Run: headless pygame with SDL's dummy video driver; simulated clock (each Clock.tick advances the game by its frame time, no real sleeping); random seed 0; keys injected as events and as key.get_pressed() state; no mouse input.
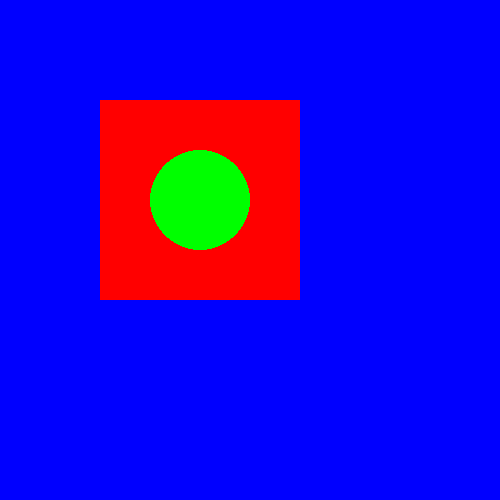
Frame 1 of 4 · flips 1–60 · no input
Frame 2 of 4 · flips 61–180 · tapped SPACE, RETURN · held RIGHT (→), D · screen unchanged from frame 1, image omitted
Frame 3 of 4 · flips 181–300 · held DOWN (↓), S · screen unchanged from frame 2, image omitted
Frame 4 of 4 · flips 301–420 · held LEFT (←), A, UP (↑), W · screen unchanged from frame 3, image omitted

The pygame program that drew these frames:


import pygame
from pygame.locals import *

# Initialize the game engine
pygame.init()

# Set up the game screen
size = 500, 500
screen = pygame.display.set_mode(size)

# Define the colors we will use in RGB format
red = (255, 0, 0)
green = (0, 255, 0)
blue = (0, 0, 255)

# Loop until the user clicks the close button
running = True
while running:
    # Handle events
    for event in pygame.event.get():
        if event.type == QUIT:
            running = False

    # Fill the screen with blue
    screen.fill(blue)

    # Draw a red rectangle
    pygame.draw.rect(screen, red, (100, 100, 200, 200))

    # Draw a green circle
    pygame.draw.circle(screen, green, (200, 200), 50)

    # Update the display
    pygame.display.update()

# Quit pygame
pygame.quit()
